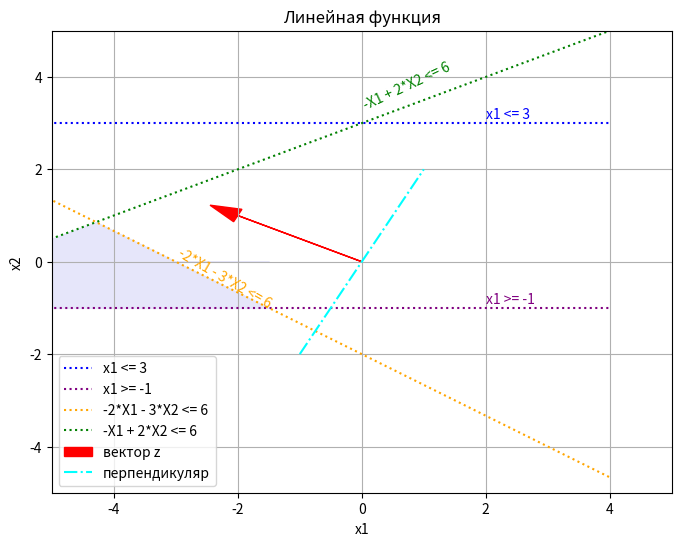

Python code for this plot:
import numpy as np
import matplotlib.pyplot as plt

x1 = np.linspace(-8, 4, 100)
x2 = np.linspace(-8, 4, 100)

X1, X2 = np.meshgrid(x1, x2)

plt.figure(figsize=(8, 6))
plt.xlabel('x1')
plt.ylabel('x2')


plt.plot(x1, 3 * np.ones_like(x1), label='x1 <= 3', color='blue', linestyle='dotted')
plt.plot(x1, -1 * np.ones_like(x1), label='x1 >= -1', color='purple', linestyle='dotted')
plt.plot(x1, (6 + 2 * x1) / -3, label='-2*X1 - 3*X2 <= 6', color='orange', linestyle='dotted')
plt.plot(x1, (6 + x1) / 2, label='-X1 + 2*X2 <= 6', color='green', linestyle='dotted')

plt.arrow(0, 0, -2, 1, head_width=0.3, head_length=0.5, fc='red', ec='red', label='вектор z')

perpendicular_x = np.array([-1, 1])
perpendicular_y = np.array([-2, 2])

plt.plot(perpendicular_x, perpendicular_y, linestyle='-.', color='cyan', label='перпендикуляр')

plt.title('Линейная функция')

plt.text(2, 3.1, 'x1 <= 3', fontsize=10, color='blue', rotation=0)
plt.text(2, -0.9, 'x1 >= -1', fontsize=10, color='purple', rotation=0)
plt.text(-3, -1, '-2*X1 - 3*X2 <= 6', fontsize=10, color='orange', rotation=-30)
plt.text(0, 3.3, '-X1 + 2*X2 <= 6', fontsize=10, color='green', rotation=25)

plt.fill_between([-8 , -1.5,-4.286, -8], [-1 , -1,0.855,-1], color='lavender')

plt.grid(True)
plt.legend()
plt.xlim(-5, 5)
plt.ylim(-5, 5)
plt.show() 

